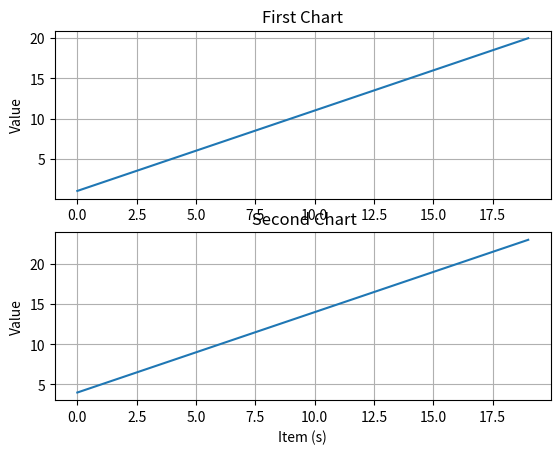

Here is the Python script that generated this plot:
import matplotlib.pyplot as plt
import numpy as np
t=np.arange(0.0,20.0,1)
s=[1,2,3,4,5,6,7,8,9,10,11,12,13,14,15,16,17,18,19,20]
s2=[4,5,6,7,8,9,10,11,12,13,14,15,16,17,18,19,20,21,22,23]
plt.subplot(2,1,1)
plt.plot(t,s)
plt.ylabel("Value")
plt.title("First Chart")
plt.grid(True)

plt.subplot(2,1,2)
plt.plot(t,s2)
plt.xlabel("Item (s)")
plt.ylabel("Value")
plt.title("\n Second Chart")
plt.grid(True)
plt.show()